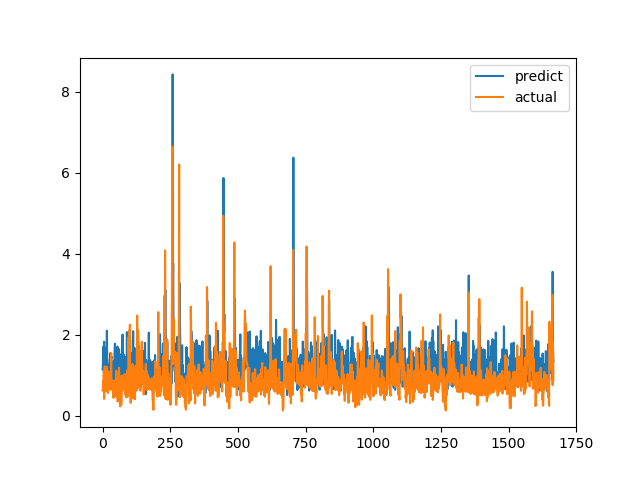

Data behind this chart, as committed beside it:
predict, actual
1.158, 0.6238
1.19, 0.6915
1.42, 0.8558
1.707, 0.7094
1.106, 1.015
1.551, 1.116
1.83, 0.4183
1.043, 1.002
1.68, 1.219
1.331, 1.143
0.9387, 0.6528
1.265, 0.6747
1.309, 0.601
0.8293, 0.6695
0.6598, 0.6538
1.187, 0.7814
2.101, 1.206
1.447, 0.8469
1.355, 0.8286
1.014, 0.6482
1.164, 0.5624
0.8721, 0.7183
1.256, 1.1
1.261, 0.9542
1.247, 0.729
1.243, 0.6694
1.06, 0.8631
1.284, 0.6465
1.547, 0.8223
1.245, 0.9236
0.9361, 0.8301
1.45, 1.067
1.416, 1.546
1.465, 0.6827
1.253, 0.6386
0.9791, 0.6464
1.28, 0.6881
0.7338, 0.7274
0.7694, 0.65
0.8619, 0.8694
0.8962, 0.4409
0.8984, 0.4519
1.355, 0.7575
0.6653, 0.4952
1.388, 0.6851
1.694, 0.7244
1.78, 0.8654
1.288, 0.74
1.308, 0.8071
0.7565, 0.8204
1.45, 1.114
0.9663, 1.109
0.9323, 0.4751
1.134, 1.039
1.472, 0.9458
1.708, 0.7878
1.378, 0.3505
1.644, 0.9368
1.255, 0.9868
0.7685, 0.647
... 1,607 more rows
